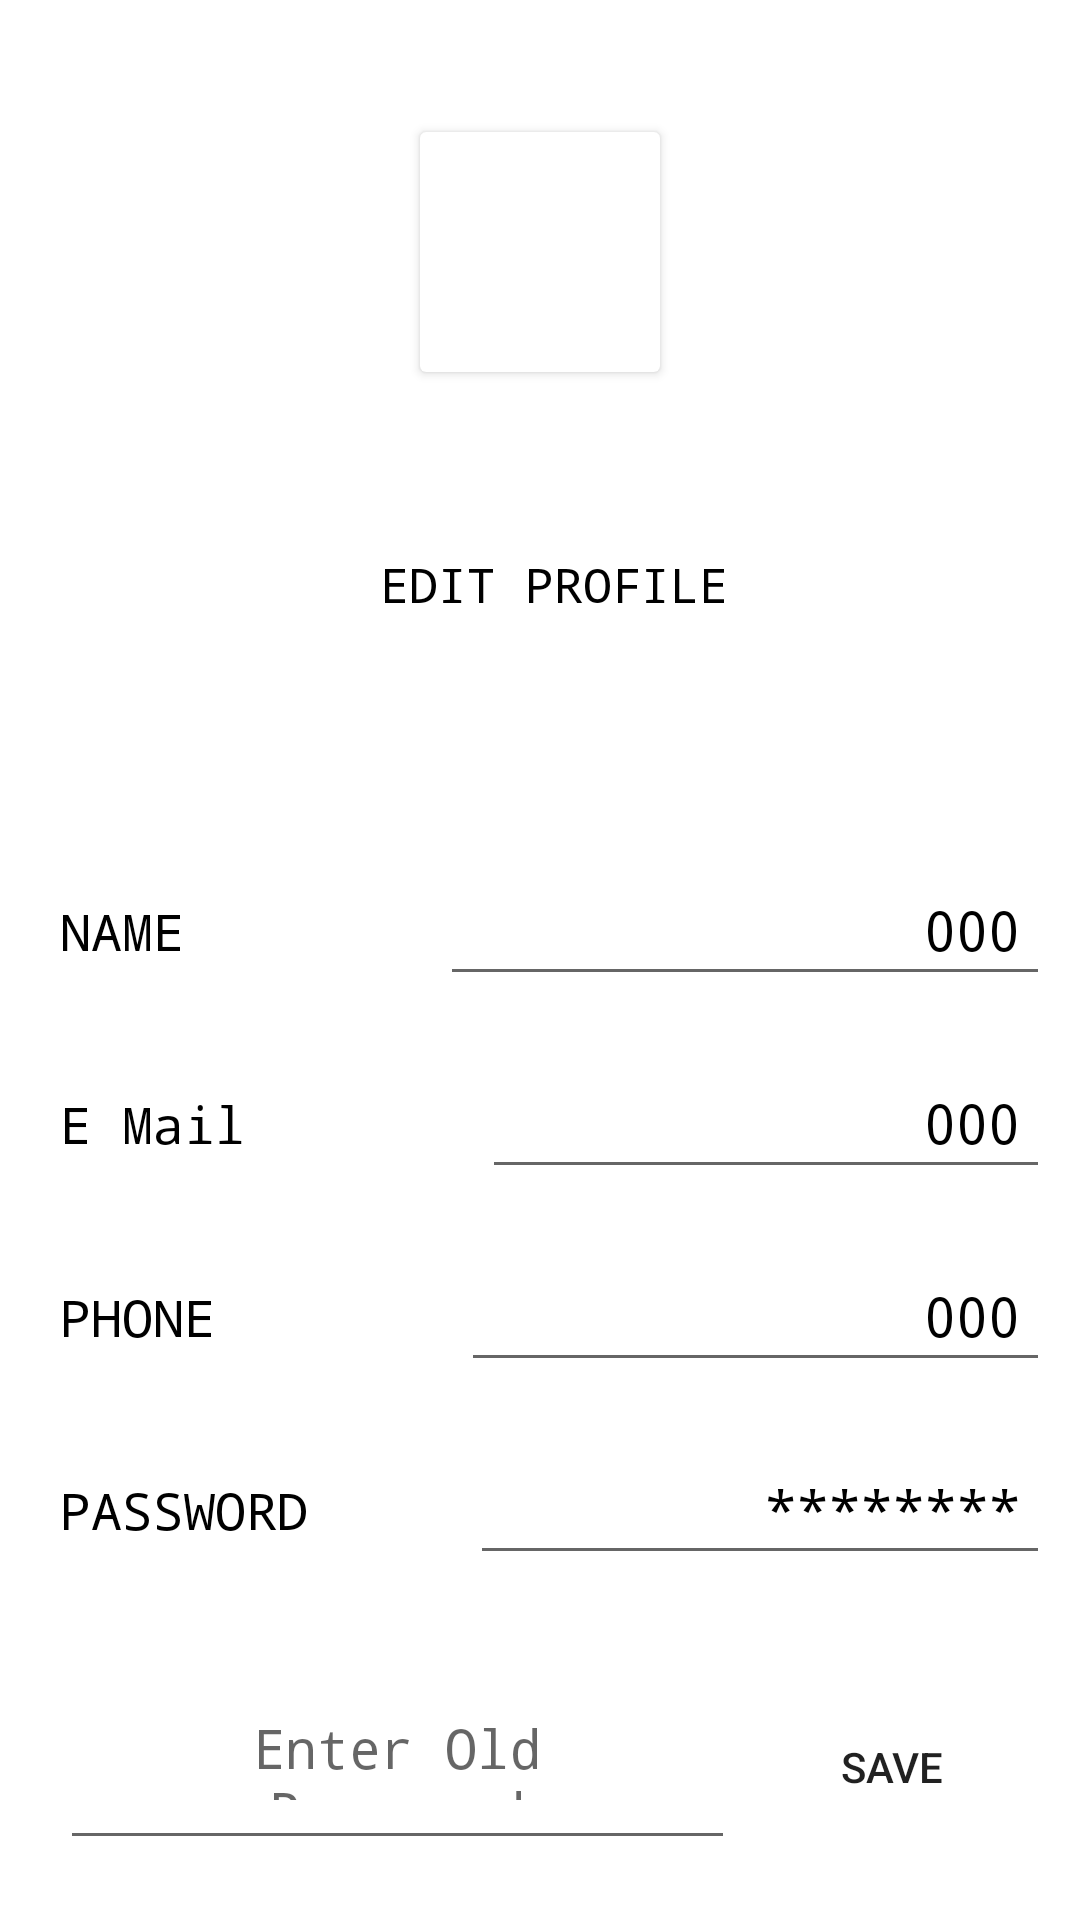

Produce the Android XML layout that renders to this screen, including the resource entries it uses.
<!-- AndroidManifest.xml: application theme Theme.ProfitTrader -->
<!-- res/layout/activity_edit_profile.xml -->
<?xml version="1.0" encoding="utf-8"?>
<LinearLayout xmlns:android="http://schemas.android.com/apk/res/android"
    xmlns:app="http://schemas.android.com/apk/res-auto"
    xmlns:tools="http://schemas.android.com/tools"
    android:layout_width="match_parent"
    android:layout_height="match_parent"
    android:orientation="vertical"
    tools:context=".EditProfile">
    <androidx.cardview.widget.CardView
        android:layout_width="80dp"
        android:layout_height="80dp"
        android:id="@+id/imageView"
        android:layout_gravity="center"
        android:layout_margin="44dp">

        <ImageView
            android:id="@+id/shareDetailsImage"
            android:layout_width="80dp"
            android:layout_height="80dp"
            android:scaleType="centerCrop"
            app:srcCompat="@drawable/edit" />

    </androidx.cardview.widget.CardView>


    <LinearLayout
        android:layout_width="match_parent"
        android:layout_height="wrap_content"
        android:orientation="vertical"
        android:padding="16dp">


        <TextView
            android:id="@+id/shopNameTextView"
            android:layout_width="wrap_content"
            android:layout_height="wrap_content"
            android:layout_marginBottom="16dp"
            android:text=" EDIT PROFILE"
            android:textColor="@color/black"
            android:fontFamily="monospace"
            android:layout_gravity="center"
            android:textSize="16dp" />

    </LinearLayout>

    <LinearLayout
        android:layout_width="match_parent"
        android:layout_height="wrap_content"
        android:paddingTop="40dp"
        android:orientation="vertical"
        android:gravity="center_vertical"
        android:weightSum="10">

        <LinearLayout
            android:layout_width="match_parent"
            android:layout_height="wrap_content"
            android:padding="10dp"
            android:orientation="horizontal">
            <TextView
                android:id="@+id/availableTextView"
                android:layout_width="wrap_content"
                android:layout_height="wrap_content"
                android:layout_weight="1.0"
                android:textColor="@color/black"
                android:fontFamily="monospace"
                android:text="NAME"
                android:textSize="17dp"
                android:padding="10dp"
                android:gravity="left" />
            <EditText
                android:id="@+id/nameEditText"
                android:layout_width="wrap_content"
                android:layout_height="wrap_content"
                android:layout_weight="2.0"
                android:text="000"
                android:padding="10dp"
                android:textColor="@color/black"
                android:fontFamily="monospace"
                android:gravity="right" />
        </LinearLayout>

        <LinearLayout
            android:layout_width="match_parent"
            android:layout_height="wrap_content"
            android:padding="10dp"
            android:orientation="horizontal">
            <TextView
                android:id="@+id/totalTextView"
                android:layout_width="wrap_content"
                android:layout_height="wrap_content"
                android:layout_weight="1.0"
                android:text="E Mail"
                android:textSize="17dp"
                android:textColor="@color/black"
                android:fontFamily="monospace"
                android:padding="10dp"
                android:gravity="left" />
            <EditText
                android:id="@+id/emailEditText"
                android:layout_width="wrap_content"
                android:layout_height="wrap_content"
                android:layout_weight="2.0"
                android:text="000"
                android:padding="10dp"
                android:textColor="@color/black"
                android:fontFamily="monospace"
                android:gravity="right" />
        </LinearLayout>
 <LinearLayout
            android:layout_width="match_parent"
            android:layout_height="wrap_content"
            android:padding="10dp"
            android:orientation="horizontal">
            <TextView
                android:id="@+id/phoneTextView"
                android:layout_width="wrap_content"
                android:layout_height="wrap_content"
                android:layout_weight="1.0"
                android:text="PHONE"
                android:textSize="17dp"
                android:textColor="@color/black"
                android:fontFamily="monospace"
                android:padding="10dp"
                android:gravity="left" />
            <EditText
                android:id="@+id/phoneEditText"
                android:layout_width="wrap_content"
                android:layout_height="wrap_content"
                android:layout_weight="2.0"
                android:text="000"
                android:padding="10dp"
                android:textColor="@color/black"
                android:fontFamily="monospace"
                android:gravity="right" />
        </LinearLayout>


        <LinearLayout
            android:layout_width="match_parent"
            android:layout_height="wrap_content"
            android:padding="10dp"
            android:orientation="horizontal">
            <TextView
                android:id="@+id/percentageTextView"
                android:layout_width="wrap_content"
                android:layout_height="wrap_content"
                android:layout_weight="1.0"
                android:text="PASSWORD"
                android:textSize="17dp"
                android:padding="10dp"
                android:textColor="@color/black"
                android:fontFamily="monospace"
                android:gravity="left" />
            <EditText
                android:id="@+id/passwordEditText"
                android:layout_width="wrap_content"
                android:layout_height="wrap_content"
                android:layout_weight="2.0"
                android:text="********"
                android:textColor="@color/black"
                android:fontFamily="monospace"
                android:padding="10dp"
                android:gravity="right" />
        </LinearLayout>


        <LinearLayout
            android:layout_width="wrap_content"
            android:layout_height="wrap_content"
            android:orientation="horizontal"
            android:padding="20dp">

            <EditText
                android:id="@+id/confirmEditText"
                android:layout_width="0dp"
                android:layout_height="wrap_content"
                android:layout_marginRight="10dp"
                android:layout_weight="8.0"
                android:gravity="center_horizontal"
                android:fontFamily="monospace"
                android:hint="Enter Old Password"
                android:padding="20dp"
                android:textAlignment="center" />

            <Button
                android:id="@+id/saveButton"
                android:layout_width="0dp"
                android:layout_height="36dp"
                android:layout_weight="3.0"
                android:background="@drawable/blackbutton"
                android:text="Save" />
        </LinearLayout>






    </LinearLayout>



</LinearLayout>
<!-- resources referenced by this layout -->
<resources>
  <style name="Theme.ProfitTrader" parent="Theme.MaterialComponents.DayNight.DarkActionBar">
          
          <item name="colorPrimary">@color/purple_500</item>
          <item name="colorPrimaryVariant">@color/purple_700</item>
          <item name="colorOnPrimary">@color/white</item>
          
          <item name="colorSecondary">@color/teal_200</item>
          <item name="colorSecondaryVariant">@color/teal_700</item>
          <item name="colorOnSecondary">@color/black</item>
          
          <item name="android:statusBarColor" tools:targetApi="l">?attr/colorPrimaryVariant</item>
          
      </style>
  <!-- not gathered from this repository: default colours our renderer supplied (Android Studio template values) -->
  <color name="purple_500">#FF6200EE</color>
  <color name="purple_700">#FF3700B3</color>
  <color name="teal_200">#FF03DAC5</color>
  <color name="teal_700">#FF018786</color>
  <color name="black">#FF000000</color>
  <color name="white">#FFFFFFFF</color>
</resources>
